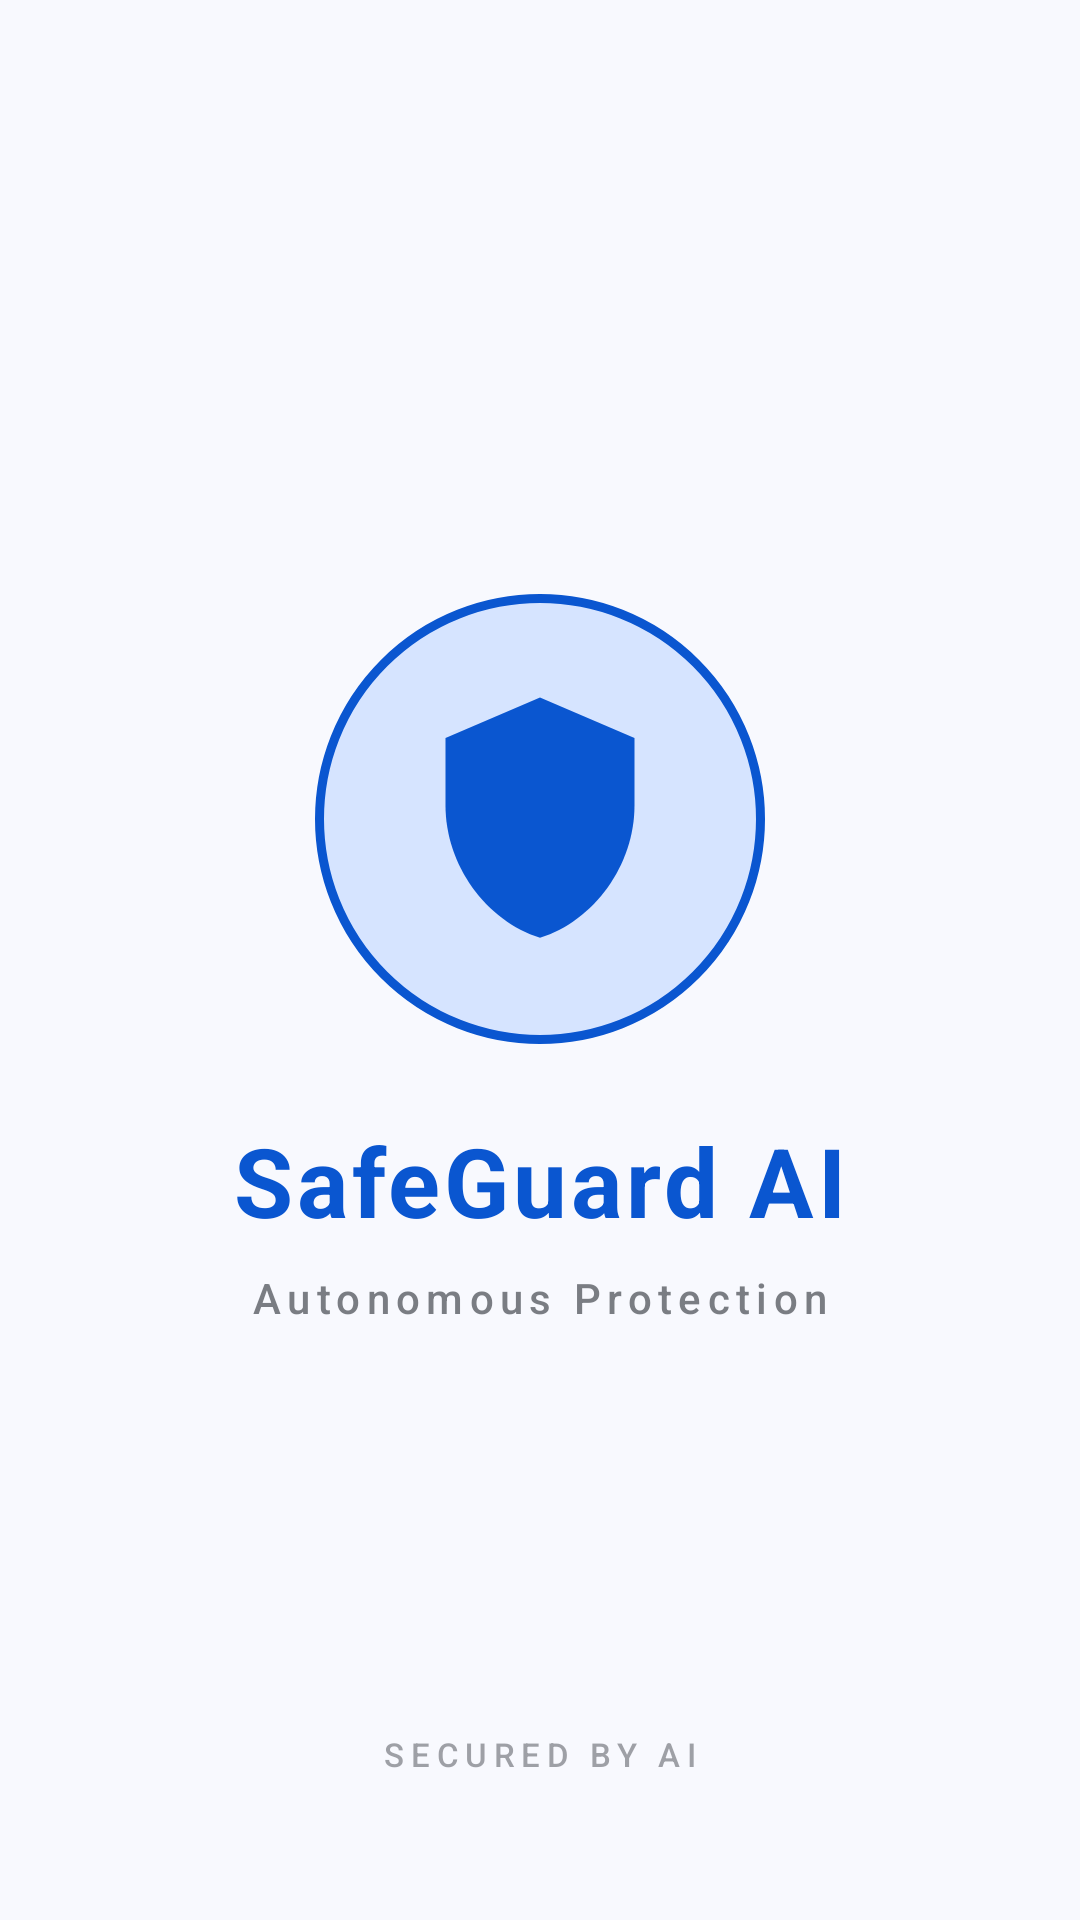

Write the Android layout XML for this screen, with the resource values it uses.
<!-- AndroidManifest.xml: activity theme Theme.SafeGuardAI.NoActionBar -->
<!-- res/layout/activity_splash.xml -->
<?xml version="1.0" encoding="utf-8"?>

<androidx.constraintlayout.widget.ConstraintLayout xmlns:android="http://schemas.android.com/apk/res/android"
    xmlns:app="http://schemas.android.com/apk/res-auto"
    android:layout_width="match_parent"
    android:layout_height="match_parent"
    android:background="?android:windowBackground">

    
    <LinearLayout
        android:layout_width="wrap_content"
        android:layout_height="wrap_content"
        android:gravity="center"
        android:orientation="vertical"
        android:animateLayoutChanges="true"
        app:layout_constraintBottom_toBottomOf="parent"
        app:layout_constraintEnd_toEndOf="parent"
        app:layout_constraintStart_toStartOf="parent"
        app:layout_constraintTop_toTopOf="parent">

        
        <FrameLayout
            android:layout_width="150dp"
            android:layout_height="150dp"
            android:layout_marginBottom="24dp">

            <View
                android:layout_width="150dp"
                android:layout_height="150dp"
                android:background="@drawable/shield_ring_active" />

            <ImageView
                android:id="@+id/splash_logo"
                android:layout_width="90dp"
                android:layout_height="90dp"
                android:layout_gravity="center"
                android:src="@drawable/ic_logo"
                android:importantForAccessibility="no"
                app:tint="?attr/colorPrimary" />
        </FrameLayout>

        <TextView
            android:id="@+id/splash_name"
            android:layout_width="wrap_content"
            android:layout_height="wrap_content"
            android:text="SafeGuard AI"
            android:textAppearance="@style/TextAppearance.Material3.HeadlineLarge"
            android:textColor="?attr/colorPrimary"
            android:textStyle="bold"
            android:letterSpacing="0.04" />

        <TextView
            android:layout_width="wrap_content"
            android:layout_height="wrap_content"
            android:layout_marginTop="8dp"
            android:text="Autonomous Protection"
            android:textAppearance="@style/TextAppearance.Material3.LabelLarge"
            android:textColor="?android:textColorSecondary"
            android:alpha="0.7"
            android:letterSpacing="0.15" />

    </LinearLayout>

    
    <LinearLayout
        android:layout_width="wrap_content"
        android:layout_height="wrap_content"
        android:gravity="center"
        android:orientation="vertical"
        app:layout_constraintBottom_toBottomOf="parent"
        app:layout_constraintEnd_toEndOf="parent"
        app:layout_constraintStart_toStartOf="parent">

        <ProgressBar
            android:layout_width="28dp"
            android:layout_height="28dp"
            android:indeterminateTint="?attr/colorPrimary" />

        <TextView
            android:layout_width="wrap_content"
            android:layout_height="wrap_content"
            android:layout_marginTop="16dp"
            android:layout_marginBottom="48dp"
            android:text="SECURED BY AI"
            android:textAppearance="@style/TextAppearance.Material3.LabelSmall"
            android:textColor="?android:textColorSecondary"
            android:alpha="0.5"
            android:letterSpacing="0.2" />
    </LinearLayout>

</androidx.constraintlayout.widget.ConstraintLayout>
<!-- resources referenced by this layout -->
<resources>
  <!-- drawable ic_logo (drawable) -->
  <vector xmlns:android="http://schemas.android.com/apk/res/android"
      android:width="100dp"
      android:height="100dp"
      android:viewportWidth="100"
      android:viewportHeight="100">
      <path
          android:fillColor="#2196F3"
          android:pathData="M50,5L15,20v25c0,22.1 15,42.7 35,49c20,-6.3 35,-26.9 35,-49V20L50,5z"/>
      <path
          android:fillColor="#FFFFFF"
          android:pathData="M50,25c-8.3,0 -15,6.7 -15,15c0,5.5 3,10.3 7.5,12.9l-2.5,12.1h20l-2.5,-12.1c4.5,-2.6 7.5,-7.4 7.5,-12.9C65,31.7 58.3,25 50,25zM50,45c-2.8,0 -5,-2.2 -5,-5s2.2,-5 5,-5s5,2.2 5,5S52.8,45 50,45z"/>
      <path
          android:fillColor="#64B5F6"
          android:pathData="M35,40h-5c0,-11 9,-20 20,-20v5C41.7,25 35,31.7 35,40z"/>
  </vector>
  <!-- drawable shield_ring_active (drawable) -->
  <?xml version="1.0" encoding="utf-8"?>
  <shape xmlns:android="http://schemas.android.com/apk/res/android"
      android:shape="oval">
      <solid android:color="@color/primary_container" />
      <stroke
          android:width="3dp"
          android:color="@color/primary" />
  </shape>
  <style name="Theme.SafeGuardAI.NoActionBar" parent="Theme.SafeGuardAI" />
  <color name="primary_container">#D6E4FF</color>
  <color name="primary">#0A56D0</color>
  <color name="on_primary">#FFFFFF</color>
  <color name="on_primary_container">#001B3D</color>
  <color name="accent">#B3261E</color>
  <color name="on_accent">#FFFFFF</color>
  <color name="accent_container">#F9DEDC</color>
  <color name="status_warning">#B8860B</color>
  <color name="status_danger">#B3261E</color>
  <color name="white">#FFFFFF</color>
  <color name="status_danger_bg">#FCE4EC</color>
  <color name="background_adaptive">#F8F9FE</color>
  <color name="surface">#FFFFFF</color>
  <color name="text_primary">#1A1C1E</color>
  <color name="surface_variant">#F0F1F6</color>
  <color name="text_secondary">#44474E</color>
  <color name="outline">#C4C6D0</color>
  <color name="outline_variant">#E0E2EC</color>
  <color name="text_tertiary">#8C8F98</color>
</resources>
